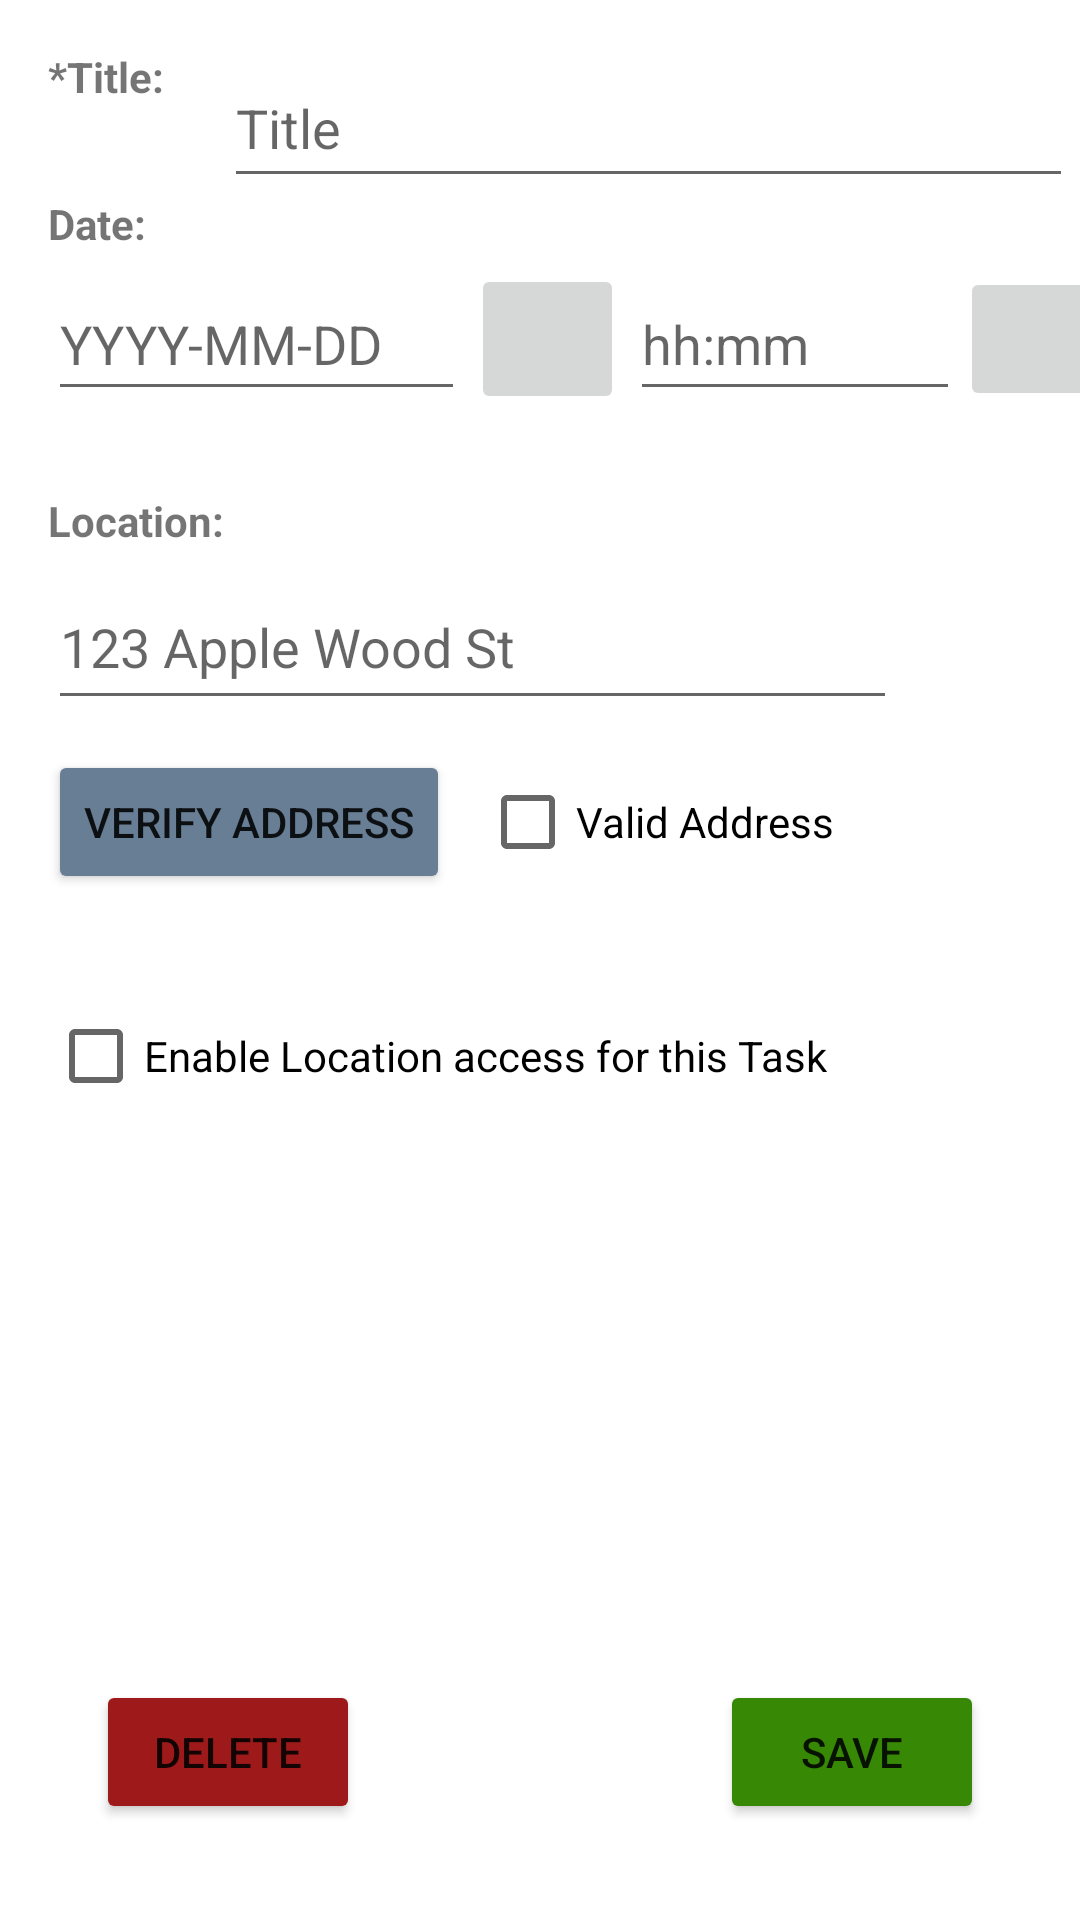

The Android layout XML behind this screen, and the referenced resources:
<!-- AndroidManifest.xml: application theme Theme.LifeTaskHelper -->
<!-- res/layout/activity_edit_task.xml -->
<?xml version="1.0" encoding="utf-8"?>
<androidx.constraintlayout.widget.ConstraintLayout
    xmlns:android="http://schemas.android.com/apk/res/android"
    xmlns:app="http://schemas.android.com/apk/res-auto"
    xmlns:tools="http://schemas.android.com/tools"
    android:layout_width="match_parent"
    android:layout_height="match_parent"
    tools:context=".ui.tasks.EditTaskActivity">

    <TextView
        android:id="@+id/editTextViewTitle"
        android:layout_width="wrap_content"
        android:layout_height="wrap_content"
        android:layout_marginStart="16dp"
        android:layout_marginTop="16dp"
        android:text="@string/title"
        android:textStyle="bold"
        app:layout_constraintStart_toStartOf="parent"
        app:layout_constraintTop_toTopOf="parent" />

    <EditText
        android:id="@+id/editTxtTitle"
        android:layout_width="283dp"
        android:layout_height="50dp"
        android:layout_marginStart="20dp"
        android:autofillHints="@string/titleBox"
        android:hint="@string/titleBox"
        android:inputType="text"
        app:layout_constraintStart_toEndOf="@+id/editTextViewTitle"
        app:layout_constraintTop_toTopOf="@+id/editTextViewTitle" />

    <TextView
        android:id="@+id/editTextViewDate"
        android:layout_width="wrap_content"
        android:layout_height="wrap_content"
        android:layout_marginStart="16dp"
        android:layout_marginTop="30dp"
        android:text="@string/date"
        android:textStyle="bold"
        app:layout_constraintStart_toStartOf="parent"
        app:layout_constraintTop_toBottomOf="@+id/editTextViewTitle" />

    <EditText
        android:id="@+id/editTxtDate"
        android:layout_width="139dp"
        android:layout_height="48dp"
        android:layout_marginTop="5dp"
        android:autofillHints="@string/dateBox"
        android:hint="@string/dateBox"
        android:inputType="date"
        app:layout_constraintStart_toStartOf="@+id/editTextViewDate"
        app:layout_constraintTop_toBottomOf="@+id/editTextViewDate"
        tools:ignore="TextContrastCheck" />

    <ImageButton
        android:id="@+id/editImageButtonDate"
        android:layout_width="51dp"
        android:layout_height="50dp"
        android:contentDescription="@string/dateSelector"
        android:scaleType="fitCenter"
        app:srcCompat="@drawable/calendar"
        app:layout_constraintBottom_toBottomOf="@+id/editTxtDate"
        app:layout_constraintEnd_toStartOf="@+id/editTxtTime"
        app:layout_constraintStart_toEndOf="@+id/editTxtDate"
        app:layout_constraintTop_toTopOf="@+id/editTxtDate"
        tools:ignore="ImageContrastCheck" />

    <EditText
        android:id="@+id/editTxtTime"
        android:layout_width="110dp"
        android:layout_height="48dp"
        android:layout_marginStart="55dp"
        android:autofillHints="@string/timeBox"
        android:hint="@string/timeBox"
        android:inputType="time"
        app:layout_constraintBottom_toBottomOf="@+id/editTxtDate"
        app:layout_constraintStart_toEndOf="@+id/editTxtDate"
        app:layout_constraintTop_toTopOf="@+id/editTxtDate"
        tools:ignore="TextContrastCheck" />

    <ImageButton
        android:id="@+id/editImageButtonTime"
        android:layout_width="53dp"
        android:layout_height="48dp"
        android:contentDescription="@string/timeSelector"
        android:scaleType="fitCenter"
        app:srcCompat="@drawable/time"
        app:layout_constraintBottom_toBottomOf="@+id/editTxtTime"
        app:layout_constraintStart_toEndOf="@+id/editTxtTime"
        app:layout_constraintTop_toTopOf="@+id/editTxtTime"
        tools:ignore="ImageContrastCheck" />

    <TextView
        android:id="@+id/editTextViewLocation"
        android:layout_width="wrap_content"
        android:layout_height="wrap_content"
        android:layout_marginStart="16dp"
        android:layout_marginTop="80dp"
        android:text="@string/location"
        android:textStyle="bold"
        app:layout_constraintStart_toStartOf="parent"
        app:layout_constraintTop_toBottomOf="@+id/editTextViewDate" />

    <EditText
        android:id="@+id/editTxtLocation"
        android:layout_width="283dp"
        android:layout_height="52dp"
        android:layout_marginTop="5dp"
        android:autofillHints="@string/locationBox"
        android:hint="@string/locationBox"
        android:inputType="text"
        app:layout_constraintStart_toStartOf="@+id/editTextViewLocation"
        app:layout_constraintTop_toBottomOf="@+id/editTextViewLocation"
        tools:ignore="TextContrastCheck" />

    <Button
        android:id="@+id/editButtonVerifyAddress"
        android:layout_width="wrap_content"
        android:layout_height="wrap_content"
        android:layout_marginTop="10dp"
        android:backgroundTint="@color/verify"
        android:text="@string/verify_address"
        app:layout_constraintStart_toStartOf="@+id/editTxtLocation"
        app:layout_constraintTop_toBottomOf="@+id/editTxtLocation" />

    <CheckBox
        android:id="@+id/editCheckBoxAddressCheck"
        android:layout_width="wrap_content"
        android:layout_height="wrap_content"
        android:layout_marginStart="10dp"
        android:text="@string/valid_address"
        app:layout_constraintBottom_toBottomOf="@+id/editButtonVerifyAddress"
        app:layout_constraintStart_toEndOf="@+id/editButtonVerifyAddress"
        app:layout_constraintTop_toTopOf="@+id/editButtonVerifyAddress" />

    <CheckBox
        android:id="@+id/editCheckBoxLocation"
        android:layout_width="wrap_content"
        android:layout_height="wrap_content"
        android:layout_marginStart="16dp"
        android:layout_marginTop="30dp"
        android:text="@string/enable_location_access"
        app:layout_constraintStart_toStartOf="parent"
        app:layout_constraintTop_toBottomOf="@+id/editButtonVerifyAddress" />

    <Button
        android:id="@+id/editDeleteBtn"
        android:layout_width="wrap_content"
        android:layout_height="wrap_content"
        android:layout_marginStart="32dp"
        android:layout_marginBottom="32dp"
        android:backgroundTint="@color/delete_red"
        android:text="@string/delete"
        app:layout_constraintBottom_toBottomOf="parent"
        app:layout_constraintStart_toStartOf="parent" />

    <Button
        android:id="@+id/editbuttonSave"
        android:layout_width="wrap_content"
        android:layout_height="wrap_content"
        android:layout_marginEnd="32dp"
        android:layout_marginBottom="32dp"
        android:backgroundTint="@color/save_green"
        android:text="@string/save"
        app:layout_constraintBottom_toBottomOf="parent"
        app:layout_constraintEnd_toEndOf="parent" />

</androidx.constraintlayout.widget.ConstraintLayout>
<!-- resources referenced by this layout -->
<resources>
  <color name="delete_red">#FF9E1A1A</color>
  <color name="save_green">#FF378805</color>
  <color name="verify">#FF687E95</color>
  <string name="date">Date:</string>
  <string name="dateBox">YYYY-MM-DD</string>
  <string name="dateSelector">Date Selector:</string>
  <string name="delete">Delete</string>
  <string name="enable_location_access">Enable Location access for this Task</string>
  <string name="location">Location:</string>
  <string name="locationBox">123 Apple Wood St</string>
  <string name="save">Save</string>
  <string name="timeBox">hh:mm</string>
  <string name="timeSelector">Time Selector</string>
  <string name="title">*Title:</string>
  <string name="titleBox">Title</string>
  <string name="valid_address">Valid Address</string>
  <string name="verify_address">Verify Address</string>
  <style name="Theme.LifeTaskHelper" parent="Theme.MaterialComponents.DayNight.DarkActionBar">
          
          <item name="colorPrimary">@color/purple_500</item>
          <item name="colorPrimaryVariant">@color/purple_700</item>
          <item name="colorOnPrimary">@color/white</item>
          
          <item name="colorSecondary">@color/teal_200</item>
          <item name="colorSecondaryVariant">@color/teal_700</item>
          <item name="colorOnSecondary">@color/black</item>
          
          <item name="android:statusBarColor" tools:targetApi="l">?attr/colorPrimaryVariant</item>
          
      </style>
  <color name="purple_500">#FF6200EE</color>
  <color name="purple_700">#FF3700B3</color>
  <color name="white">#FFFFFFFF</color>
  <color name="teal_200">#FF03DAC5</color>
  <color name="teal_700">#FF018786</color>
  <color name="black">#FF000000</color>
</resources>
